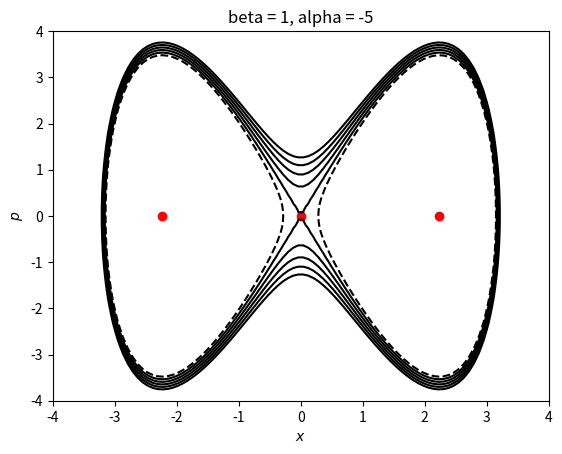
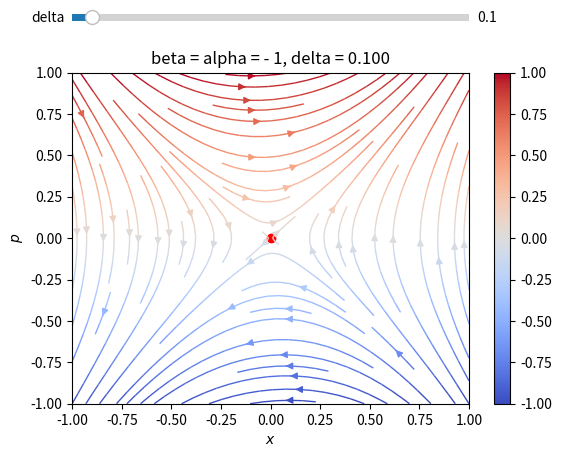
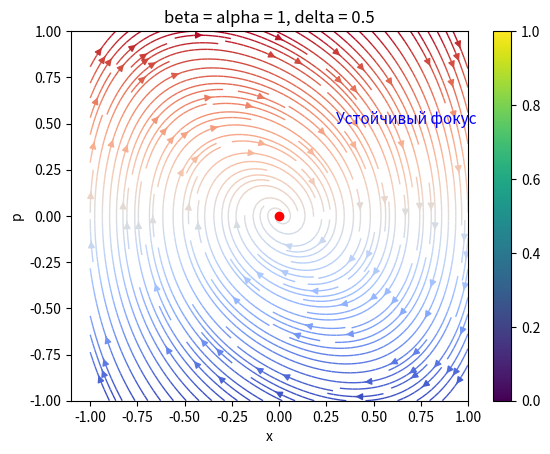
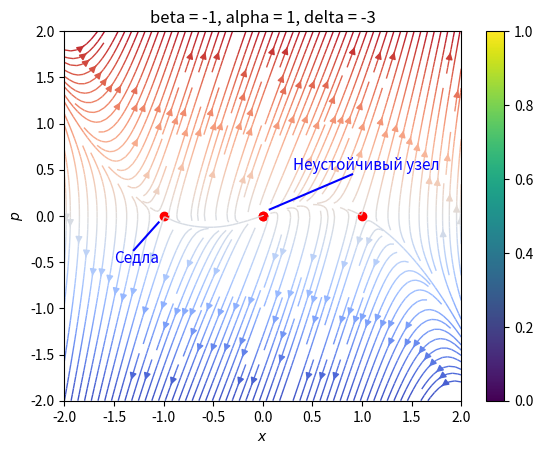
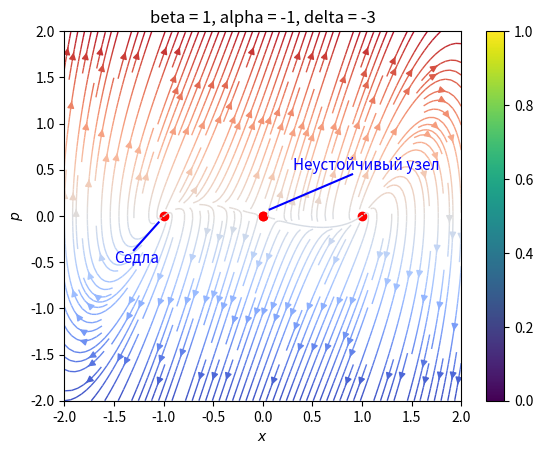

Recreate these plots in Python, in order. (Note: this script raises an exception after producing the figures.)
#%matplotlib notebook
import numpy as np
import cmath as cm
import matplotlib.pyplot as plt


list1 = np.arange(-0.20, -0.16, 0.05)
list2 = np.arange(0, 1.2, 0.2)
listt = list1 + list2
alpha = -5

def H(u, v, alpha): 
    return u**2 * alpha / 2 + u**4 / 4 + v**2 / 2

u = np.linspace(-4, 4, 100)
v = np.linspace(-4, 4, 100)

X, Y = np.meshgrid(u, v)
Z = H(X, Y, alpha)

#plt.figure(figsize=(10,8), dpi=150)
plt.figure()
plt.xlabel('$x$')
plt.ylabel('$p$')
plt.contour(X, Y, Z, listt, colors='black')
plt.scatter(0, 0, c='r')
plt.scatter(np.real(1j * cm.sqrt(alpha/1.0)), 0, c='r')
plt.scatter(-np.real(1j * cm.sqrt(alpha/1.0)), 0, c='r')
plt.title('beta = 1, alpha = ' + str(alpha))
plt.autoscale()

#plt.ylim(-2, 2)
#plt.xlim(-2, 2)
plt.show()

import numpy as np
import matplotlib.pyplot as plt
from matplotlib.widgets import Slider

Y, X = np.mgrid[-1:1:150j, -1:1:150j]

alpha = 0.1
U = Y
V = lambda delta: delta * Y + 1 * X + 1 * X**3

title = 'beta = alpha = - 1, delta = {:.3f}'


def draw_streamplot(alpha, ax):
    stream = ax.streamplot(X, Y, U, V(alpha), color=U, linewidth=1, cmap=plt.cm.coolwarm, density=1)
    ax.scatter(0, 0, c='r')

    ax.set_xlabel('$x$')
    ax.set_ylabel('$p$')
    ax.set_title(title.format(alpha))
    ax.autoscale()
    return stream
    
    
def update(val):
    ax.cla()
    draw_streamplot(val,ax)
    fig.canvas.draw_idle()
    
fig, ax = plt.subplots()

stream = draw_streamplot(alpha, ax)
ax.figure.colorbar(stream.lines, ax=ax)

fig.subplots_adjust(top=0.8)
axcolor = 'lightgoldenrodyellow'
bbox = ax.get_position()
axbeta = fig.add_axes([bbox.x0, bbox.y1+0.1, bbox.width, 0.03], facecolor=axcolor)
sbeta = Slider(axbeta, 'delta', 0.0, 2.0, valinit=alpha, valstep=0.1)
sbeta.on_changed(update)

plt.show()

#plt.figure(figsize=(10,8), dpi=150)
plt.figure()
Y, X = np.mgrid[-1:1:150j, -1:1:150j]

delta = 0.5
U = Y
V = -delta * Y - 1 * X - 1 * X**3

plt.streamplot(X, Y, U, V, color=U, linewidth=1, cmap=plt.cm.coolwarm, density=2)
plt.scatter(0, 0, c='r')
plt.colorbar();

if delta < -2:
    plt.text(0.3, 0.5, 'Неустойчивый узел', color='blue', fontsize=11)
    
if -2 < delta < 0:
    plt.text(0.3, 0.5, 'Неустойчивый фокус', color='blue', fontsize=11)
    
if 0 < delta < 2:
    plt.text(0.3, 0.5, 'Устойчивый фокус', color='blue', fontsize=11)
    
if delta > 2:
    plt.text(0.3, 0.5, 'Устойчивый узел', color='blue', fontsize=11)


plt.xlabel('x')
plt.ylabel('p')
plt.title('beta = alpha = 1, delta = ' + str(delta))
plt.autoscale()

plt.show()

#plt.figure(figsize=(10,8), dpi=150)
plt.figure()
Y, X = np.mgrid[-2:2:150j, -2:2:150j]

delta = -3
U = Y
V = -delta * Y - 1 * X + 1 * X**3

plt.streamplot(X, Y, U, V, color=U, linewidth=1, cmap=plt.cm.coolwarm, density=2)
plt.scatter(0, 0, c='r')
plt.colorbar()

plt.scatter(0, 0, c='r')
plt.scatter(np.real(1j * cm.sqrt(-1)), 0, c='r')
plt.scatter(-np.real(1j * cm.sqrt(-1)), 0, c='r')

if delta < -2:
    plt.text(0.3, 0.5, 'Неустойчивый узел', color='blue', fontsize=11)
    
if -2 < delta < 0:
    plt.text(0.3, 0.5, 'Неустойчивый фокус', color='blue', fontsize=11)
    
if 0 < delta < 2:
    plt.text(0.3, 0.5, 'Устойчивый фокус', color='blue', fontsize=11)
    
if delta > 2:
    plt.text(0.3, 0.5, 'Устойчивый узел', color='blue', fontsize=11)
    
    
plt.plot([0.07, 0.9], [0.07, 0.45], color='blue')

plt.text(-1.5, -0.5, 'Седла', color='blue', fontsize=11)

plt.plot([-1.05, -1.3], [-0.07, -0.37], color='blue')

plt.savefig("out.png")
plt.xlabel('$x$')
plt.ylabel('$p$')
plt.title('beta = -1, alpha = 1, delta = ' + str(delta))
plt.autoscale()

plt.show()

#plt.figure(figsize=(10,8), dpi=150)
plt.figure()
Y, X = np.mgrid[-2:2:150j, -2:2:150j]

delta = -3
U = Y
V = -delta * Y + 1 * X - 1 * X**3

plt.streamplot(X, Y, U, V, color=U, linewidth=1, cmap=plt.cm.coolwarm, density=2)
plt.scatter(0, 0, c='r')
plt.colorbar()

plt.scatter(0, 0, c='r')
plt.scatter(np.real(1j * cm.sqrt(-1)), 0, c='r')
plt.scatter(-np.real(1j * cm.sqrt(-1)), 0, c='r')

if delta < -2:
    plt.text(0.3, 0.5, 'Неустойчивый узел', color='blue', fontsize=11)
    
if -2 < delta < 0:
    plt.text(0.3, 0.5, 'Неустойчивый фокус', color='blue', fontsize=11)
    
if 0 < delta < 2:
    plt.text(0.3, 0.5, 'Устойчивый фокус', color='blue', fontsize=11)
    
if delta > 2:
    plt.text(0.3, 0.5, 'Устойчивый узел', color='blue', fontsize=11)
    
plt.plot([0.07, 0.9], [0.07, 0.45], color='blue')

plt.text(-1.5, -0.5, 'Седла', color='blue', fontsize=11)

plt.plot([-1.05, -1.3], [-0.07, -0.37], color='blue')

plt.savefig("out.png")
plt.xlabel('$x$')
plt.ylabel('$p$')
plt.title('beta = 1, alpha = -1, delta = ' + str(delta))
plt.autoscale()

plt.show()

import numpy as np
import math as mp
import matplotlib.pyplot as plt
from tqdm import trange, notebook
from time import sleep
from odeintw import odeintw
from scipy.integrate import solve_ivp
import scipy as sp


#  define system of motion equations 
def func(z,t):
    p, q = z
    return [gamma*np.cos(omega * t) - delta*p - alpha * q - beta * q**3, p]


def phase_and_poincare(omega, gamma, delta, alpha, beta, N=1000, tmaximum=500, dt=1e-1, q0=1.0, p0=-0.0):


    '''#  initial conditions
    #-----------------------
    omega = 1.2
    gamma = 0.2
    delta = 0.3
    alpha = -1
    beta = 1
    '''

    Tq = 2*np.pi/omega


    n_steps = N       #  number of periods


    Q = np.zeros(n_steps + 1, dtype=complex) 
    P = np.zeros(n_steps + 1, dtype=complex)    

    P[0] = p0
    Q[0] = q0

    mxsteps = n_steps  #  step number in solving diff. equation

    #  solving for phase plot
    z0 = [p0, q0]
    tmax = tmaximum
    t = np.arange(0, tmax, dt)

    sol = odeintw(func, z0, t, atol=1e-13, rtol=1e-13, mxstep=mxsteps)

    qq = sol[:,0]
    pp = sol[:,1]


    #  solution for Poincare map
    if n_steps <= 1000:
        mxsteps = 1000

    #  mapping for (p, q, u, v)
    for n in notebook.tqdm(range(1, n_steps + 1)):

        tn = Tq * (n - 1)

        p0 = P[n - 1]
        q0 = Q[n - 1]

        z0 = [p0, q0]

        sol = odeintw(func, z0, [tn ,tn + Tq], atol=1e-12, rtol=1e-12, mxstep=mxsteps)
        #print(sol)
        P[n] = sol[-1,0]
        Q[n] = sol[-1,1]
    return t, qq, pp, Q, P


#  initial conditions
#-----------------------
omega = 1.2
gamma = 0.2
delta = 0.3
alpha = -1
beta = 1

t, phase_q, phase_p, Q_T, P_T = phase_and_poincare(omega, gamma, delta, alpha, beta)

plt.figure()
plt.scatter(np.real(Q_T), np.real(P_T), s=0.5)
plt.xlabel(r'$x$')
plt.ylabel(r'$p$')
plt.title('Poincare')
plt.show()

plt.figure()
plt.plot(t, phase_q)
plt.xlabel(r'$t$')
plt.ylabel(r'$x$')
plt.title('Time series')
plt.show()

tleft = 500
tright = 1000
print(t)

plt.figure()
plt.scatter(np.real(Q_T[tleft:tright]), np.real(P_T[tleft:tright]), s=10, c='r', label='Poincare map')
plt.plot(phase_p[tleft:tright], phase_q[tleft:tright], label='phase trajectories')
plt.xlabel(r'$x$')
plt.ylabel(r'$p$')
plt.title('Phase Portrait')
plt.legend(bbox_to_anchor=(1.05, 1), loc='upper left')
plt.show()

plt.figure()
plt.plot(t[tleft:tright], phase_q[tleft:tright])
plt.xlabel(r'$t$')
plt.ylabel(r'$x$')
plt.show()

#  initial conditions for gamma = 0.28
#-----------------------
omega = 1.2
gamma = 0.28
delta = 0.3
alpha = -1
beta = 1

t, phase_q, phase_p, Q_T, P_T = phase_and_poincare(omega, gamma, delta, alpha, beta)

plt.figure()
plt.scatter(np.real(Q_T), np.real(P_T), s=0.5)
plt.xlabel(r'$x$')
plt.ylabel(r'$p$')
plt.title('Poincare')
plt.show()

plt.figure()
plt.plot(t, phase_q)
plt.xlabel(r'$t$')
plt.ylabel(r'$x$')
plt.title('Time series')
plt.show()

tleft = 500
tright = 1000
print(t)

plt.figure()
plt.scatter(np.real(Q_T[tleft:tright]), np.real(P_T[tleft:tright]), s=10, c='r', label='Poincare map')
plt.plot(phase_p[tleft:tright], phase_q[tleft:tright], label='phase trajectories')
plt.xlabel(r'$x$')
plt.ylabel(r'$p$')
plt.title('Phase Portrait')
plt.legend(bbox_to_anchor=(1.05, 1), loc='upper left')
plt.show()

plt.figure()
plt.plot(t[tleft:tright], phase_q[tleft:tright])
plt.xlabel(r'$t$')
plt.ylabel(r'$x$')
plt.show()

#  initial conditions for gamma = 0.29
#-----------------------
omega = 1.2
gamma = 0.29
delta = 0.3
alpha = -1
beta = 1

t, phase_q, phase_p, Q_T, P_T = phase_and_poincare(omega, gamma, delta, alpha, beta)

plt.figure()
plt.scatter(np.real(Q_T), np.real(P_T), s=0.5)
plt.xlabel(r'$x$')
plt.ylabel(r'$p$')
plt.title('Poincare')
plt.show()

plt.figure()
plt.plot(t, phase_q)
plt.xlabel(r'$t$')
plt.ylabel(r'$x$')
plt.title('Time series')
plt.show()

tleft = 500
tright = 1000

plt.figure()
plt.scatter(np.real(Q_T[tleft:tright]), np.real(P_T[tleft:tright]), s=10, c='r', label='Poincare map')
plt.plot(phase_p[tleft:tright], phase_q[tleft:tright], label='phase trajectories')
plt.xlabel(r'$x$')
plt.ylabel(r'$p$')
plt.title('Phase Portrait')
plt.legend(bbox_to_anchor=(1.05, 1), loc='upper left')
plt.show()

plt.figure()
plt.plot(t[tleft:tright], phase_q[tleft:tright])
plt.xlabel(r'$t$')
plt.ylabel(r'$x$')
plt.show()

#  initial conditions for gamma = 0.37
#-----------------------
omega = 1.2
gamma = 0.37
delta = 0.3
alpha = -1
beta = 1

t, phase_q, phase_p, Q_T, P_T = phase_and_poincare(omega, gamma, delta, alpha, beta)

plt.figure()
plt.scatter(np.real(Q_T), np.real(P_T), s=0.5)
plt.xlabel(r'$x$')
plt.ylabel(r'$p$')
plt.title('Poincare')
plt.show()

plt.figure()
plt.plot(t, phase_q)
plt.xlabel(r'$t$')
plt.ylabel(r'$x$')
plt.title('Time series')
plt.show()

tleft = 500
tright = 1000

plt.figure()
plt.scatter(np.real(Q_T[tleft:tright]), np.real(P_T[tleft:tright]), s=10, c='r', label='Poincare map')
plt.plot(phase_p[tleft:tright], phase_q[tleft:tright], label='phase trajectories')
plt.xlabel(r'$x$')
plt.ylabel(r'$p$')
plt.title('Phase Portrait')
plt.legend(bbox_to_anchor=(1.05, 1), loc='upper left')
plt.show()

plt.figure()
plt.plot(t[tleft:tright], phase_q[tleft:tright])
plt.xlabel(r'$t$')
plt.ylabel(r'$x$')
plt.show()

#  initial conditions for gamma = 0.5
#-----------------------
omega = 1.2
gamma = 0.5
delta = 0.3
alpha = -1
beta = 1

t, phase_q, phase_p, Q_T, P_T = phase_and_poincare(omega, gamma, delta, alpha, beta, 2000, 2000)

plt.figure()
plt.scatter(np.real(Q_T), np.real(P_T), s=0.5)
plt.xlabel(r'$x$')
plt.ylabel(r'$p$')
plt.title('Poincare')
plt.show()

plt.figure()
plt.plot(t, phase_q)
plt.xlabel(r'$t$')
plt.ylabel(r'$x$')
plt.title('Time series')
plt.show()

tleft = 0
tright = len(phase_q)

plt.figure()
plt.scatter(np.real(Q_T[tleft:tright]), np.real(P_T[tleft:tright]), s=10, c='r', label='Poincare map')
plt.plot(phase_p[tleft:tright], phase_q[tleft:tright], linewidth=0.2, label='phase trajectories')
plt.xlabel(r'$x$')
plt.ylabel(r'$p$')
plt.title('Phase Portrait chaos')
plt.legend(bbox_to_anchor=(1.05, 1), loc='upper left')
plt.show()

plt.figure()
plt.plot(t[tleft:tright], phase_q[tleft:tright])
plt.xlabel(r'$t$')
plt.ylabel(r'$x$')
plt.show()

#  initial conditions for gamma = 0.65
#-----------------------
omega = 1.2
gamma = 0.65
delta = 0.3
alpha = -1
beta = 1

t, phase_q, phase_p, Q_T, P_T = phase_and_poincare(omega, gamma, delta, alpha, beta)

plt.figure()
plt.scatter(np.real(Q_T), np.real(P_T), s=0.5)
plt.xlabel(r'$x$')
plt.ylabel(r'$p$')
plt.title('Poincare')
plt.show()

plt.figure()
plt.plot(t, phase_q)
plt.xlabel(r'$t$')
plt.ylabel(r'$x$')
plt.title('Time series')
plt.show()

tleft = 500
tright = 1000

plt.figure()
plt.scatter(np.real(Q_T[tleft:tright]), np.real(P_T[tleft:tright]), s=10, c='r', label='Poincare map')
plt.plot(phase_p[tleft:tright], phase_q[tleft:tright], label='phase trajectories')
plt.xlabel(r'$x$')
plt.ylabel(r'$p$')
plt.title('Phase Portrait')
plt.legend(bbox_to_anchor=(1.05, 1), loc='upper left')
plt.show()

plt.figure()
plt.plot(t[tleft:tright], phase_q[tleft:tright])
plt.xlabel(r'$t$')
plt.ylabel(r'$x$')
plt.show()

#  initial conditions for gamma = 0.5
#-----------------------
omega = 1.2
gamma = 0.5
delta = 0.3
alpha = -1
beta = 1

t, phase_q, phase_p, Q_T, P_T = phase_and_poincare(omega, gamma, delta, alpha, beta)

plt.figure()
plt.scatter(np.real(Q_T), np.real(P_T), s=0.5)
plt.xlabel(r'$x$')
plt.ylabel(r'$p$')
plt.title('Poincare')
plt.show()

from scipy.integrate import odeint

def phase_and_poincare2(omega, gamma, delta, alpha, beta, Q0, P0):


    '''#  initial conditions
    #-----------------------
    omega = 1.2
    gamma = 0.2
    delta = 0.3
    alpha = -1
    beta = 1
    '''

    Tq = 2*np.pi/omega

    q0 = Q0
    p0 = P0


    n_steps = 1000       #  number of periods

    mxsteps = n_steps  #  step number in solving diff. equation

    #  solving for phase plot
    z0 = [p0, q0]
    tmax = 500
    dt = 1e-1
    t = np.arange(0, tmax, dt)

    sol = odeintw(func, z0, t, atol=1e-13, rtol=1e-13, mxstep=mxsteps)

    qq = sol[:,0]
    pp = sol[:,1]

    return qq, pp

#  initial conditions for gamma = 0.5
#-----------------------
omega = 1.2
delta = 0.3
alpha = -1
beta = 1

shift_q = -1e-1
shift_p = 0

rs_up = []
rs_down = []

# Take num_steps=4000 to get Figure 9.13.
num_steps = 7002
step = 0.0001
interval = num_steps * step
a, b = 1, 0
ns = np.linspace(0, num_steps, num_steps)
lyaps = []

# Ramp the amplitude of vibration, gamma, up.
for n in notebook.tqdm(ns):
    gamma = step * n
    t = np.linspace(0.0, (4*np.pi) / omega, 200)
    xs = odeint(func, [a, b], t)
    xs1 = odeint(func, [a+shift_q, b+shift_p], t)
    x = xs[:,0]
    xtv = xs1[:,0]
    p = xs[:,1]
    ptv = xs1[:,1]
    for i in range(2):
        a = xs[100, 0]
        b = xs[100, 1]
        r = np.sqrt(a**2 + b**2)
        rs_up.append([n, r])
        
    dx = x - xtv
    dp = p - ptv

    Dist = np.sqrt(dx**2 + dp**2)

    LogDist = np.log(Dist)

    lyaps.append(np.mean(LogDist))
    
rs_up = np.array(rs_up)


'''
# Ramp the amplitude of vibration, gamma, down.
for n in notebook.tqdm(ns):
    gamma = interval - step * n
    t = np.linspace(0, (4*np.pi) / omega, 200)
    xs = odeint(func, [a, b], t)
    for i in range(2):
        a = xs[100, 0]
        b = xs[100, 1]
        r = np.sqrt(a**2 + b**2)
        rs_down.append([num_steps - n, r])

rs_down = np.array(rs_down)
'''


fig, ax = plt.subplots()
xtick_labels = np.linspace(0, interval, 5)
ax.set_xticks([x / interval * num_steps for x in xtick_labels])
ax.set_xticklabels(['{:.1f}'.format(xtick) for xtick in xtick_labels])

plt.plot(rs_up[:, 0], rs_up[:,1], 'r.', markersize=0.1)
#plt.plot(rs_down[:, 0], rs_down[:,1], 'b.', markersize=0.1)
plt.xlabel(r'$\gamma$', fontsize=15)
plt.ylabel('r', fontsize=15)
plt.tick_params(labelsize=15)
plt.show()

fig, ax = plt.subplots()
xtick_labels = np.linspace(0, interval, 5)
ax.set_xticks([x / interval * num_steps for x in xtick_labels])
ax.set_xticklabels(['{:.1f}'.format(xtick) for xtick in xtick_labels])
plt.plot(lyaps, linewidth=0.5, label='max lyapynov exp')
plt.axhline(y=0, color='black', linewidth=0.5)
plt.xlabel(r'$\gamma$', fontsize=15)
plt.ylabel('$\lambda$', fontsize=15)
plt.tick_params(labelsize=15)
plt.show()

fig, ax = plt.subplots()
xtick_labels = np.linspace(0, interval, 5)
ax.set_xticks([x / interval * num_steps for x in xtick_labels])
ax.set_xticklabels(['{:.1f}'.format(xtick) for xtick in xtick_labels])

plt.plot(rs_up[:, 0], rs_up[:,1], 'r.', markersize=0.5, label='bifurcation')
plt.plot(lyaps, linewidth=0.5, label='max lyapynov exp')
plt.axhline(y=0, color='black', linewidth=0.5)
plt.xlabel(r'$\gamma$', fontsize=15)
plt.ylabel('r', fontsize=15)
plt.tick_params(labelsize=15)
plt.legend(bbox_to_anchor=(1.05, 1), loc='upper left')
plt.show()

from scipy import signal


#  initial conditions for gamma = 0.3
#-----------------------
omega = 1.2  #  
gamma = 0.1  #  
delta = 0.3  #  
alpha = -1
beta = 1
tmaximum = 1000
N = 2000

t, phase_q, phase_p, Q_T, P_T = phase_and_poincare(omega, gamma, delta, alpha, beta, N, tmaximum)

plt.figure()
plt.scatter(np.real(Q_T), np.real(P_T), s=0.5)
plt.xlabel(r'$x$')
plt.ylabel(r'$p$')
plt.title('Poincare')
plt.show()

plt.figure()
plt.plot(t, phase_q)
plt.xlabel(r'$t$')
plt.ylabel(r'$x$')
plt.title('Time series')
plt.show()


data = phase_q

fs = 10e3


# np.fft.fft
spectrum = np.fft.fft(data)
spectrum = np.abs(np.fft.fftshift(spectrum, axes=0))
# spectrum = np.abs(spectrum)
spectrum /= np.max(spectrum)

N = len(spectrum)
spectrum = spectrum[int(N/2)-1:-1]
ln = len(spectrum)
freqs = np.linspace(0, fs/2, ln)
#ps = ps[int(N/2)-1:-1]

#fig, ax = plt.subplots()
plt.plot(freqs, spectrum)
plt.xlabel('frequency [Hz]')
plt.ylabel('Spectrum')
plt.title('Power spectrum (np.fft.fft)')

#plt.xticks(np.arange(0, freqs[-1] + 1, 500), rotation='vertical')
#labels = ['$\omega$', '$2 \omega$', '$4 \omega$', '$6 \omega$', '$8 \omega$', '$10 \omega$']
#plt.xticks(np.arange(0, freqs[-1] + 1, 1000), labels)
#plt.margins(0.2)
# Tweak spacing to prevent clipping of tick-labels
#plt.subplots_adjust(bottom=0.15)
plt.show()


# signal.welch
f, Pxx_spec = signal.welch(data, fs, 'flattop', 1024, scaling='spectrum')
plt.figure()
plt.semilogy(f, np.sqrt(Pxx_spec))
plt.xlabel('frequency [Hz]')
plt.ylabel('Linear spectrum [V RMS]')
plt.title('Power spectrum (scipy.signal.welch)')
#labels = ['$\omega$', '$2 \omega$', '$4 \omega$', '$6 \omega$', '$8 \omega$', '$10 \omega$']
#plt.xticks(np.arange(0, freqs[-1] + 1, 1000), labels)
plt.show()

print(len(phase_q))
Mc = 500
sx = np.mean(data)
Vx = np.var(data)
Nsteps = tmaximum

dxt = [data[i] - sx for i in range(len(data))]

R = []

for i in range(Mc):
    
    summ = 0
    
    for j in range(i, Nsteps):
        
        summ += dxt[j]*dxt[j - i + 1]
    R.append(summ / ((Nsteps + 1 - i) * Vx))

    
plt.figure()
plt.xlabel('$i$')
plt.ylabel('$R$')
#plt.tick_params(labelsize=lblsize)
plt.plot(R)
plt.show()

plt.plot(phase_q, phase_q)

r = np.corrcoef(phase_q, phase_q)
print(r[0,1])
print(r[1,0])

import scipy as sp


sp.stats.pearsonr(phase_q, phase_p) 

# Time series data


# Plot autocorrelation
plt.acorr(data, maxlags=data.size-1)

 

# Add labels to autocorrelation plot
plt.title('Autocorrelation')
plt.xlabel('Lag')
plt.ylabel('Autocorrelation')

# Display the autocorrelation plot
plt.show()

import numpy as np
import matplotlib.pyplot as plt

x = phase_q
y = phase_p
y_cor = np.correlate(y,y,'full')  
lags = np.linspace(-x[-1],x[-1]+0.1,2*len(phase_q)-1)

#sin(x)
plt.figure()
plt.plot(y,x)

#autocorrelation(numpy)
plt.figure()
plt.plot(lags,y_cor)
plt.xlabel('Lag')
plt.ylabel('autocorrelation')

#matplotlib
plt.figure()
plt.acorr(y,maxlags=y.size-1)

plt.show()

#  initial conditions gamma = 0.000001, delta = 0.0000000000001
#-----------------------
omega = 1.2
gamma = 0.000001
delta = 0.0000000000001
alpha = -1
beta = 1
tmaximum = 500
N = 2000

t, phase_q, phase_p, Q_T, P_T = phase_and_poincare(omega, gamma, delta, alpha, beta, N, tmaximum, 1e-1, 0.01, 0.01)

plt.figure()
plt.scatter(np.real(Q_T), np.real(P_T), s=0.5)
plt.xlabel(r'$x$')
plt.ylabel(r'$p$')
plt.title('Poincare for $\gamma$ = ' + str(gamma))
plt.show()

plt.figure()
plt.plot(t, phase_q)
plt.xlabel(r'$t$')
plt.ylabel(r'$x$')
plt.title('Time series')
plt.show()

#  initial conditions gamma = 0.00001, delta = 0.0000000000001
#-----------------------
omega = 1.2
gamma = 0.00001
delta = 0.0000000000001
alpha = -1
beta = 1
tmaximum = 500
N = 2000

t, phase_q, phase_p, Q_T, P_T = phase_and_poincare(omega, gamma, delta, alpha, beta, N, tmaximum, 1e-1, 0.01, 0.01)

plt.figure()
plt.scatter(np.real(Q_T), np.real(P_T), s=0.5)
plt.xlabel(r'$x$')
plt.ylabel(r'$p$')
plt.title('Poincare for $\gamma$ = ' + str(gamma))
plt.show()

plt.figure()
plt.plot(t, phase_q)
plt.xlabel(r'$t$')
plt.ylabel(r'$x$')
plt.title('Time series')
plt.show()

#  initial conditions gamma = 0.0001, delta = 0.0000000000001
#-----------------------
omega = 1.2
gamma = 0.0001
delta = 0.0000000000001
alpha = -1
beta = 1
tmaximum = 500
N = 1000

t, phase_q, phase_p, Q_T, P_T = phase_and_poincare(omega, gamma, delta, alpha, 
                                                   beta, N, tmaximum, 1e-1, 0.01, 0.01)

plt.figure()
plt.scatter(np.real(Q_T), np.real(P_T), s=0.5)
plt.xlabel(r'$x$')
plt.ylabel(r'$p$')
plt.text(0.2, 0.5, '"Расслоение" сепаратисы', color='red', fontsize=11)
plt.plot([-0.01, 0.9], [0.01, 0.45], color='red')
plt.title('Poincare for $\gamma$ = ' + str(gamma))
plt.show()

plt.figure()
plt.plot(t, phase_q)
plt.xlabel(r'$t$')
plt.ylabel(r'$x$')
plt.title('Time series')
plt.show()

#  initial conditions gamma = 0.001, delta = 0.0000000000001
#-----------------------
omega = 1.2
gamma = 0.001
delta = 0.0000000000001
alpha = -1
beta = 1
tmaximum = 500
N = 2000

t, phase_q, phase_p, Q_T, P_T = phase_and_poincare(omega, gamma, delta, alpha, 
                                                   beta, N, tmaximum, 1e-1, 0.01, 0.01)

plt.figure()
plt.scatter(np.real(Q_T), np.real(P_T), s=0.5)
plt.xlabel(r'$x$')
plt.ylabel(r'$p$')
#plt.text(0.2, 0.5, '"Расслоение" сепаратисы', color='red', fontsize=11)
#plt.plot([-0.01, 0.9], [0.01, 0.45], color='red')
plt.title('Poincare for $\gamma$ = ' + str(gamma))
plt.show()

plt.figure()
plt.plot(t, phase_q)
plt.xlabel(r'$t$')
plt.ylabel(r'$x$')
plt.title('Time series')
plt.show()

#  initial conditions gamma = 0.01, delta = 0.0000000000001
#-----------------------
omega = 1.2
gamma = 0.01
delta = 0.0000000000001
alpha = -1
beta = 1
tmaximum = 500
N = 2000

t, phase_q, phase_p, Q_T, P_T = phase_and_poincare(omega, gamma, delta, alpha, 
                                                   beta, N, tmaximum, 1e-1, 0.01, 0.01)

plt.figure()
plt.scatter(np.real(Q_T), np.real(P_T), s=0.5)
plt.xlabel(r'$x$')
plt.ylabel(r'$p$')
#plt.text(0.2, 0.5, '"Расслоение" сепаратрисы', color='red', fontsize=11)
#plt.plot([-0.01, 0.9], [0.01, 0.45], color='red')
plt.title('Poincare for $\gamma$ = ' + str(gamma))
plt.show()

#  initial conditions gamma = 0.02, delta = 0.0000000000001
#-----------------------
omega = 1.2
gamma = 0.02
delta = 0.0000000000001
alpha = -1
beta = 1
tmaximum = 500
N = 2000

t, phase_q, phase_p, Q_T, P_T = phase_and_poincare(omega, gamma, delta, alpha, 
                                                   beta, N, tmaximum, 1e-1, 0.01, 0.01)

plt.figure()
plt.scatter(np.real(Q_T), np.real(P_T), s=0.5)
plt.xlabel(r'$x$')
plt.ylabel(r'$p$')
#plt.text(0.2, 0.5, '"Расслоение" сепаратрисы', color='red', fontsize=11)
#plt.plot([-0.01, 0.9], [0.01, 0.45], color='red')
plt.title('Poincare for $\gamma$ = ' + str(gamma))
plt.show()

#  initial conditions gamma = 0.05, delta = 0.0000000000001
#-----------------------
omega = 1.2
gamma = 0.05
delta = 0.0000000000001
alpha = -1
beta = 1
tmaximum = 500
N = 2000

t, phase_q, phase_p, Q_T, P_T = phase_and_poincare(omega, gamma, delta, alpha, 
                                                   beta, N, tmaximum, 1e-1, 0.01, 0.01)

plt.figure()
plt.scatter(np.real(Q_T), np.real(P_T), s=0.5)
plt.xlabel(r'$x$')
plt.ylabel(r'$p$')
#plt.text(0.2, 0.5, '"Расслоение" сепаратрисы', color='red', fontsize=11)
#plt.plot([-0.01, 0.9], [0.01, 0.45], color='red')
plt.title('Poincare for $\gamma$ = ' + str(gamma))
plt.show()

#  initial conditions gamma = 0.08, delta = 0.0000000000001
#-----------------------
omega = 1.2
gamma = 0.08
delta = 0.0000000000001
alpha = -1
beta = 1
tmaximum = 500
N = 2000

t, phase_q, phase_p, Q_T, P_T = phase_and_poincare(omega, gamma, delta, alpha, 
                                                   beta, N, tmaximum, 1e-1, 0.01, 0.01)

plt.figure()
plt.scatter(np.real(Q_T), np.real(P_T), s=0.5)
plt.xlabel(r'$x$')
plt.ylabel(r'$p$')
#plt.text(0.2, 0.5, '"Расслоение" сепаратрисы', color='red', fontsize=11)
#plt.plot([-0.01, 0.9], [0.01, 0.45], color='red')
plt.title('Poincare for $\gamma$ = ' + str(gamma))
plt.show()

#  initial conditions gamma = 0.1, delta = 0.0000000000001
#-----------------------
omega = 1.2
gamma = 0.1
delta = 0.0000000000001
alpha = -1
beta = 1
tmaximum = 500
N = 2000

t, phase_q, phase_p, Q_T, P_T = phase_and_poincare(omega, gamma, delta, alpha, 
                                                   beta, N, tmaximum, 1e-1, 0.01, 0.01)

plt.figure()
plt.scatter(np.real(Q_T), np.real(P_T), s=0.5)
plt.xlabel(r'$x$')
plt.ylabel(r'$p$')
#plt.text(0.2, 0.5, '"Расслоение" сепаратрисы', color='red', fontsize=11)
#plt.plot([-0.01, 0.9], [0.01, 0.45], color='red')
plt.title('Poincare for $\gamma$ = ' + str(gamma))
plt.show()

#  initial conditions gamma = 0.5, delta = 0.0000000000001
#-----------------------
omega = 1.2
gamma = 0.5
delta = 0.0000000000001
alpha = -1
beta = 1
tmaximum = 500
N = 2000

t, phase_q, phase_p, Q_T, P_T = phase_and_poincare(omega, gamma, delta, alpha, 
                                                   beta, N, tmaximum, 1e-1, 0.01, 0.01)

plt.figure()
plt.scatter(np.real(Q_T), np.real(P_T), s=0.5)
plt.xlabel(r'$x$')
plt.ylabel(r'$p$')
#plt.text(0.2, 0.5, '"Расслоение" сепаратрисы', color='red', fontsize=11)
#plt.plot([-0.01, 0.9], [0.01, 0.45], color='red')
plt.title('Poincare for $\gamma$ = ' + str(gamma))
plt.show()

#  initial conditions gamma = 0.6, delta = 0.0000000000001
#-----------------------
omega = 1.2
gamma = 0.6
delta = 0.0000000000001
alpha = -1
beta = 1
tmaximum = 500
N = 2000

t, phase_q, phase_p, Q_T, P_T = phase_and_poincare(omega, gamma, delta, alpha, 
                                                   beta, N, tmaximum, 1e-1, 0.01, 0.01)

plt.figure()
plt.scatter(np.real(Q_T), np.real(P_T), s=0.5)
plt.xlabel(r'$x$')
plt.ylabel(r'$p$')
#plt.text(0.2, 0.5, '"Расслоение" сепаратрисы', color='red', fontsize=11)
#plt.plot([-0.01, 0.9], [0.01, 0.45], color='red')
plt.title('Poincare for $\gamma$ = ' + str(gamma))
plt.show()

#  initial conditions gamma = 1.0, delta = 0.0000000000001
#-----------------------
omega = 1.2
gamma = 1.0
delta = 0.0000000000001
alpha = -1
beta = 1
tmaximum = 500
N = 2000

t, phase_q, phase_p, Q_T, P_T = phase_and_poincare(omega, gamma, delta, alpha, 
                                                   beta, N, tmaximum, 1e-1, 0.01, 0.01)

plt.figure()
plt.scatter(np.real(Q_T), np.real(P_T), s=0.5)
plt.xlabel(r'$x$')
plt.ylabel(r'$p$')
#plt.text(0.2, 0.5, '"Расслоение" сепаратрисы', color='red', fontsize=11)
#plt.plot([-0.01, 0.9], [0.01, 0.45], color='red')
plt.title('Poincare for $\gamma$ = ' + str(gamma))
plt.show()

#  initial conditions gamma = 1.5, delta = 0.0000000000001
#-----------------------
omega = 1.2
gamma = 1.5
delta = 0.0000000000001
alpha = -1
beta = 1
tmaximum = 500
N = 2000

t, phase_q, phase_p, Q_T, P_T = phase_and_poincare(omega, gamma, delta, alpha, 
                                                   beta, N, tmaximum, 1e-1, 0.01, 0.01)

plt.figure()
plt.scatter(np.real(Q_T), np.real(P_T), s=0.5)
plt.xlabel(r'$x$')
plt.ylabel(r'$p$')
#plt.text(0.2, 0.5, '"Расслоение" сепаратрисы', color='red', fontsize=11)
#plt.plot([-0.01, 0.9], [0.01, 0.45], color='red')
plt.title('Poincare for $\gamma$ = ' + str(gamma))
plt.show()

#  initial conditions gamma = 2, delta = 0.0000000000001
#-----------------------
omega = 1.2
gamma = 2.0
delta = 0.0000000000001
alpha = -1
beta = 1
tmaximum = 500
N = 2000

t, phase_q, phase_p, Q_T, P_T = phase_and_poincare(omega, gamma, delta, alpha, 
                                                   beta, N, tmaximum, 1e-1, 0.01, 0.01)

plt.figure()
plt.scatter(np.real(Q_T), np.real(P_T), s=0.5)
plt.xlabel(r'$x$')
plt.ylabel(r'$p$')
#plt.text(0.2, 0.5, '"Расслоение" сепаратрисы', color='red', fontsize=11)
#plt.plot([-0.01, 0.9], [0.01, 0.45], color='red')
plt.title('Poincare for $\gamma$ = ' + str(gamma))
plt.show()

#  initial conditions gamma = 4.0, delta = 0.0000000000001
#-----------------------
omega = 1.2
gamma = 4.0
delta = 0.0000000000001
alpha = -1
beta = 1
tmaximum = 500
N = 2000

t, phase_q, phase_p, Q_T, P_T = phase_and_poincare(omega, gamma, delta, alpha, 
                                                   beta, N, tmaximum, 1e-1, 0.01, 0.01)

plt.figure()
plt.scatter(np.real(Q_T), np.real(P_T), s=0.5)
plt.xlabel(r'$x$')
plt.ylabel(r'$p$')
#plt.text(0.2, 0.5, '"Расслоение" сепаратрисы', color='red', fontsize=11)
#plt.plot([-0.01, 0.9], [0.01, 0.45], color='red')
plt.title('Poincare for $\gamma$ = ' + str(gamma))
plt.show()

#  initial conditions gamma = 8.0, delta = 0.0000000000001
#-----------------------
omega = 1.2
gamma = 8.0
delta = 0.0000000000001
alpha = -1
beta = 1
tmaximum = 500
N = 2000

t, phase_q, phase_p, Q_T, P_T = phase_and_poincare(omega, gamma, delta, alpha, 
                                                   beta, N, tmaximum, 1e-1, 0.01, 0.01)

plt.figure()
plt.scatter(np.real(Q_T), np.real(P_T), s=0.5)
plt.xlabel(r'$x$')
plt.ylabel(r'$p$')
#plt.text(0.2, 0.5, '"Расслоение" сепаратрисы', color='red', fontsize=11)
#plt.plot([-0.01, 0.9], [0.01, 0.45], color='red')
plt.title('Poincare for $\gamma$ = ' + str(gamma))
plt.show()

#  initial conditions gamma = 8.0, delta = 0.0000000000001
#-----------------------
omega = 1.2
gamma = 0.0
delta = 0.0000000000001
alpha = -1
beta = 1
tmaximum = 500
N = 1000

t, phase_q, phase_p, Q_T, P_T = phase_and_poincare(omega, gamma, delta, alpha, 
                                                   beta, N, tmaximum, 1e-1, 0.01, 0.01)

plt.figure()
plt.scatter(np.real(Q_T), np.real(P_T), s=0.5)
plt.xlabel(r'$x$')
plt.ylabel(r'$p$')
#plt.text(0.2, 0.5, '"Расслоение" сепаратрисы', color='red', fontsize=11)
#plt.plot([-0.01, 0.9], [0.01, 0.45], color='red')
plt.title('Poincare for $\gamma$ = ' + str(gamma))
plt.show()

print(len(phase_q))
tt = round(2*np.pi/omega, 1)
nT = 1                      #  number of period
indT = list(t).index(tt)    #  index of period in time grid
tleft, tright = (nT - 1) * indT, nT * indT

plt.figure()
plt.plot(phase_p[tleft:tright], phase_q[tleft:tright])
plt.xlabel(r'$x$')
plt.ylabel(r'$p$')
#plt.text(0.2, 0.5, '"Расслоение" сепаратрисы', color='red', fontsize=11)
#plt.plot([-0.01, 0.9], [0.01, 0.45], color='red')
plt.title('Phase plot for $\gamma$ = ' + str(gamma))
plt.show()

#  initial conditions gamma = 8.0, delta = 0.0000000000001
#-----------------------
omega = 1.2
gamma = 0.5
delta = 0.0000000000001
alpha = -1
beta = 1
tmaximum = 500
N = 1000

t, phase_q, phase_p, Q_T, P_T = phase_and_poincare(omega, gamma, delta, alpha, 
                                                   beta, N, tmaximum, 1e-1, 0.0, 0.0)

plt.figure()
plt.scatter(np.real(Q_T), np.real(P_T), s=0.5)
plt.xlabel(r'$x$')
plt.ylabel(r'$p$')
#plt.text(0.2, 0.5, '"Расслоение" сепаратрисы', color='red', fontsize=11)
#plt.plot([-0.01, 0.9], [0.01, 0.45], color='red')
plt.title('Poincare for $\gamma$ = ' + str(gamma))
plt.show()

print(len(phase_q))
tt = round(2*np.pi/omega, 1)
nT = 1                      #  number of period
indT = list(t).index(tt)    #  index of period in time grid
tleft, tright = (nT - 1) * indT, nT * indT

plt.figure()
plt.plot(phase_p, phase_q)
plt.xlabel(r'$x$')
plt.ylabel(r'$p$')
#plt.text(0.2, 0.5, '"Расслоение" сепаратрисы', color='red', fontsize=11)
#plt.plot([-0.01, 0.9], [0.01, 0.45], color='red')
plt.title('Phase plot for $\gamma$ = ' + str(gamma))
plt.show()

plt.figure()
plt.plot(phase_p[tleft:tright], phase_q[tleft:tright])
plt.xlabel(r'$x$')
plt.ylabel(r'$p$')
#plt.text(0.2, 0.5, '"Расслоение" сепаратрисы', color='red', fontsize=11)
#plt.plot([-0.01, 0.9], [0.01, 0.45], color='red')
plt.title('Phase plot for $\gamma$ = ' + str(gamma) + ', one period')
plt.show()

